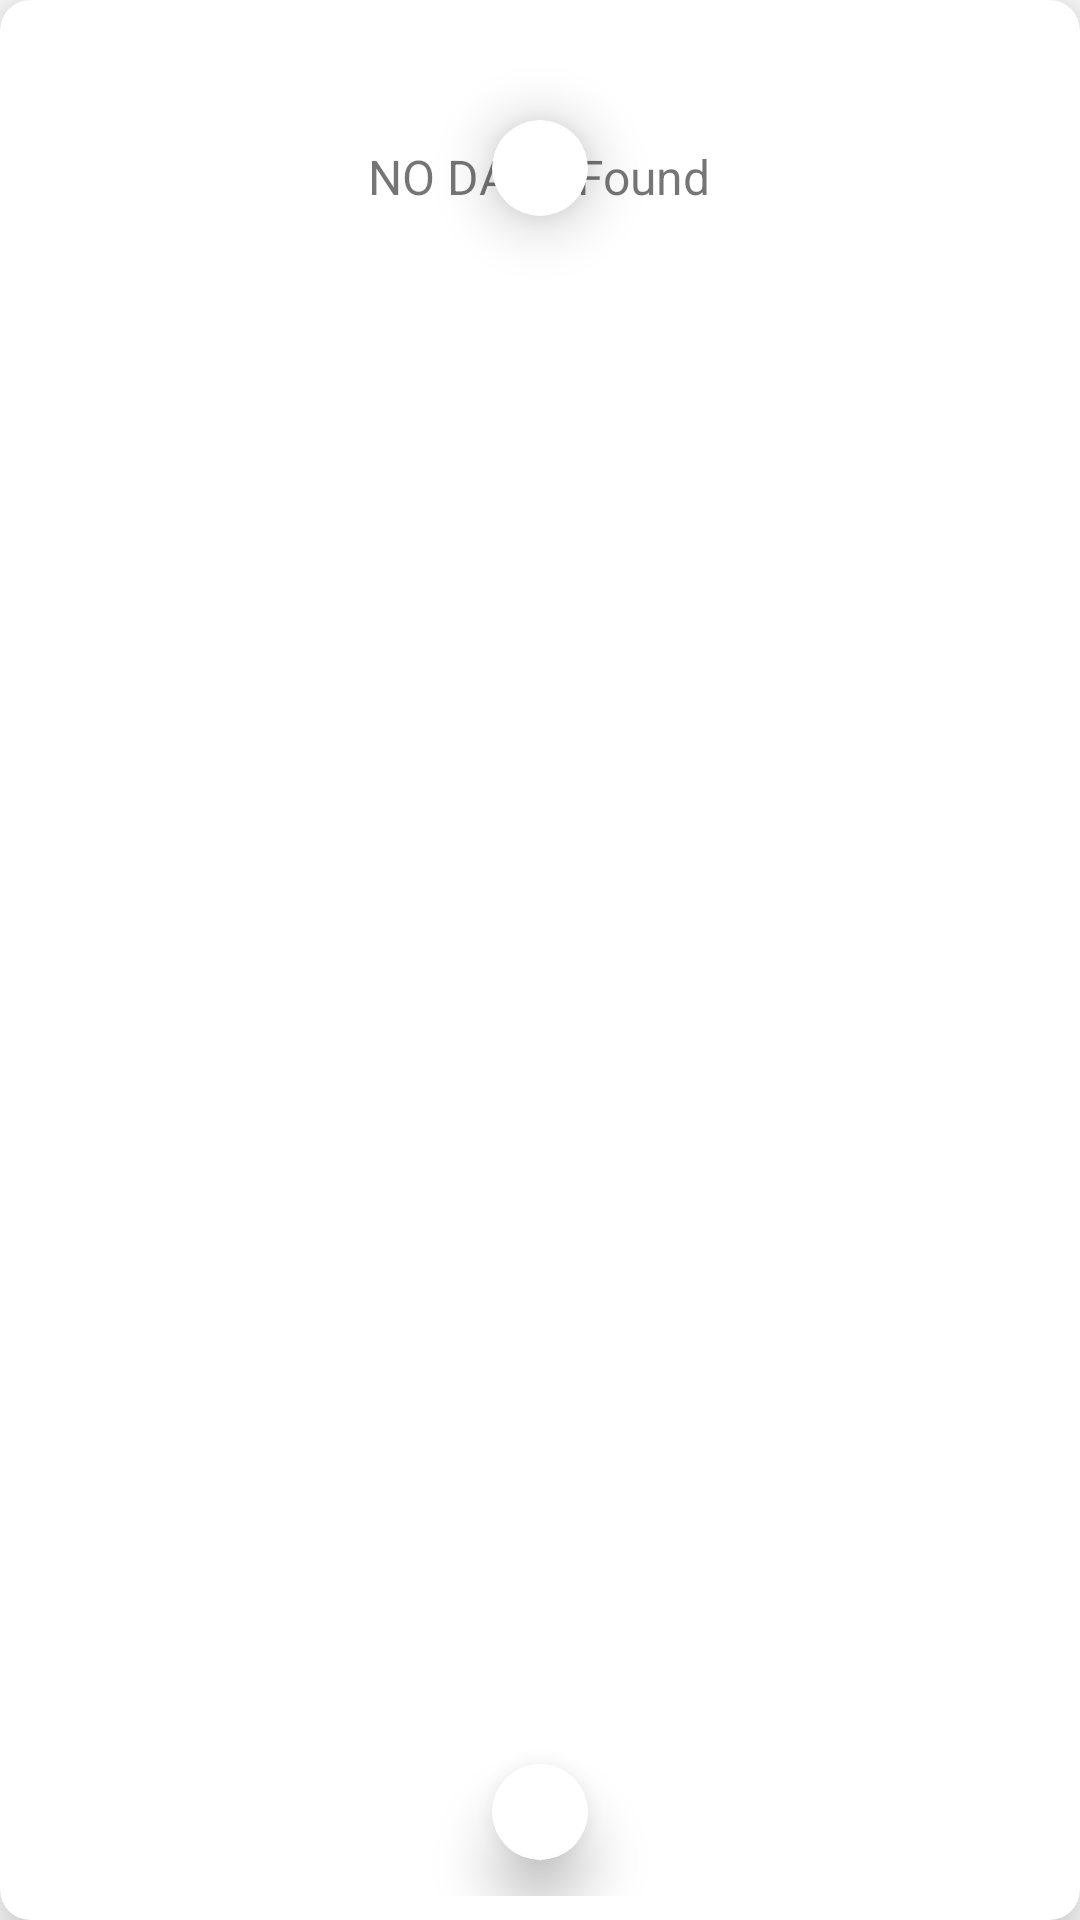

Here is an Android app screen rendered from its layout file. Give the layout XML and the strings, colors and styles it references.
<!-- AndroidManifest.xml: application theme Theme.Jasonajaibtest -->
<!-- res/layout/comp_recycler_view.xml -->
<?xml version="1.0" encoding="utf-8"?>
<FrameLayout xmlns:android="http://schemas.android.com/apk/res/android"
    xmlns:app="http://schemas.android.com/apk/res-auto"
    android:layout_width="match_parent"
    android:layout_height="match_parent">

    <com.google.android.material.card.MaterialCardView
        android:layout_width="match_parent"
        android:layout_height="match_parent"
        android:layout_gravity="center_horizontal"
        app:cardCornerRadius="10dp"
        app:cardElevation="12dp"
        app:contentPadding="8dp">

        <androidx.appcompat.widget.LinearLayoutCompat
            android:layout_width="match_parent"
            android:layout_height="match_parent"
            android:orientation="vertical">

            <androidx.recyclerview.widget.RecyclerView
                android:id="@+id/recycler_view"
                android:layout_width="match_parent"
                android:layout_height="match_parent"
                android:layout_gravity="center"
                android:layout_weight="1"
                android:overScrollMode="never" />

            <com.google.android.material.card.MaterialCardView
                android:id="@+id/waitMore"
                android:layout_width="wrap_content"
                android:layout_height="wrap_content"
                android:layout_gravity="center_horizontal"
                android:layout_marginTop="12dp"
                android:layout_marginBottom="12dp"
                app:cardBackgroundColor="@color/white"
                app:cardCornerRadius="16dp"
                app:cardElevation="12dp"
                app:contentPadding="8dp">

                <ImageView
                    android:layout_width="16dp"
                    android:layout_height="16dp"
                    android:src="@drawable/loading" />

            </com.google.android.material.card.MaterialCardView>

        </androidx.appcompat.widget.LinearLayoutCompat>

        <androidx.appcompat.widget.LinearLayoutCompat
            android:id="@+id/emptyView"
            android:layout_width="match_parent"
            android:layout_height="match_parent"
            android:layout_gravity="center"
            android:gravity="center_horizontal"
            android:orientation="vertical"
            android:paddingTop="32dp">

            <TextView
                android:id="@+id/labelErrorMsg"
                android:layout_width="wrap_content"
                android:layout_height="wrap_content"
                android:layout_marginTop="8dp"
                android:text="NO DATA Found"
                android:textSize="16sp" />
        </androidx.appcompat.widget.LinearLayoutCompat>

        <com.google.android.material.card.MaterialCardView
            android:id="@+id/wait"
            android:layout_width="wrap_content"
            android:layout_height="wrap_content"
            android:layout_gravity="center_horizontal"
            android:layout_marginTop="32dp"
            app:cardBackgroundColor="@color/white"
            app:cardCornerRadius="16dp"
            app:cardElevation="12dp"
            app:contentPadding="8dp">

            <ImageView
                android:layout_width="16dp"
                android:layout_height="16dp"
                android:src="@drawable/loading" />

        </com.google.android.material.card.MaterialCardView>

    </com.google.android.material.card.MaterialCardView>
</FrameLayout>
<!-- resources referenced by this layout -->
<resources>
  <style name="Theme.Jasonajaibtest" parent="Theme.MaterialComponents.DayNight.DarkActionBar">
          
          <item name="colorPrimary">@color/purple_500</item>
          <item name="colorPrimaryVariant">@color/purple_700</item>
          <item name="colorOnPrimary">@color/white</item>
          
          <item name="colorSecondary">@color/teal_200</item>
          <item name="colorSecondaryVariant">@color/teal_700</item>
          <item name="colorOnSecondary">@color/black</item>
          
          <item name="android:statusBarColor" tools:targetApi="l">?attr/colorPrimaryVariant</item>
          
      </style>
  <!-- not gathered from this repository: default colours our renderer supplied (Android Studio template values) -->
  <color name="purple_500">#FF6200EE</color>
  <color name="purple_700">#FF3700B3</color>
  <color name="teal_200">#FF03DAC5</color>
  <color name="teal_700">#FF018786</color>
  <color name="black">#FF000000</color>
  <color name="white">#FFFFFFFF</color>
</resources>
